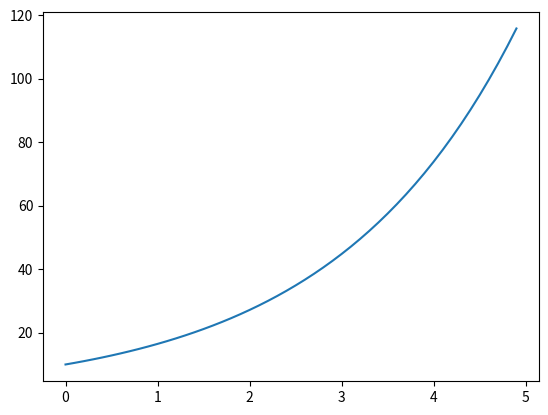

Write the Python code that produced this figure.
import numpy as np
from scipy.integrate import odeint
import matplotlib.pyplot as plt
t= np.arange(0,5,0.1)
def bacteria(n,t):
       dmdt=n*k
       return dmdt
k=0.5
m=10
sove = odeint(bacteria,m,t)
plt.plot(t,sove[:,0])
plt.show